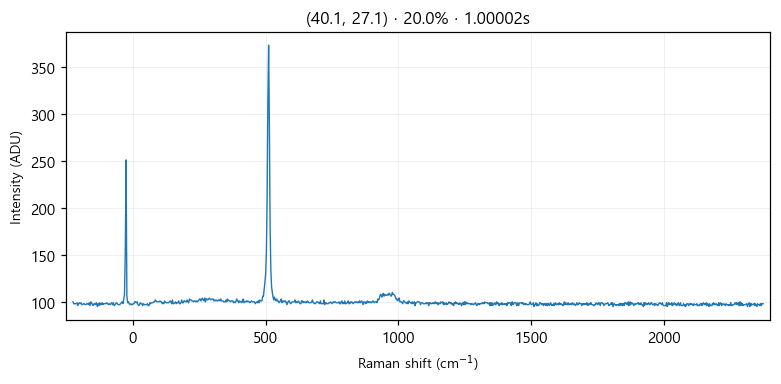

Source data for this figure (header and first rows):
# laser_power_pct, 20.0
# exposure_time, 1
# laser_nm, 532
# mode, single
pixel_index, raman_shift_cm-1, wavelength_nm, intensity
0, -225.3, 525.7, 100.0
1, -222.2, 525.8, 98.0
2, -219.2, 525.9, 98.0
3, -216.1, 526, 98.0
4, -213, 526.1, 98.0
5, -210, 526.1, 99.0
6, -206.9, 526.2, 96.0
7, -203.8, 526.3, 98.0
8, -200.8, 526.4, 99.0
9, -197.7, 526.5, 98.0
10, -194.7, 526.6, 99.0
11, -191.6, 526.7, 97.0
12, -188.6, 526.7, 97.0
13, -185.5, 526.8, 98.0
14, -182.4, 526.9, 98.0
15, -179.4, 527, 97.0
16, -176.3, 527.1, 97.0
17, -173.3, 527.2, 98.0
18, -170.2, 527.2, 98.0
19, -167.2, 527.3, 97.0
20, -164.2, 527.4, 99.0
21, -161.1, 527.5, 96.0
22, -158.1, 527.6, 100.0
23, -155, 527.7, 99.0
24, -152, 527.8, 97.0
25, -148.9, 527.8, 96.0
26, -145.9, 527.9, 98.0
27, -142.9, 528, 98.0
28, -139.8, 528.1, 97.0
29, -136.8, 528.2, 99.0
30, -133.8, 528.3, 95.0
31, -130.7, 528.3, 98.0
32, -127.7, 528.4, 96.0
33, -124.7, 528.5, 99.0
34, -121.6, 528.6, 97.0
35, -118.6, 528.7, 97.0
36, -115.6, 528.8, 99.0
37, -112.6, 528.9, 97.0
38, -109.5, 528.9, 98.0
39, -106.5, 529, 98.0
40, -103.5, 529.1, 98.0
41, -100.5, 529.2, 98.0
42, -97.44, 529.3, 99.0
43, -94.42, 529.4, 98.0
44, -91.41, 529.4, 97.0
45, -88.39, 529.5, 98.0
46, -85.38, 529.6, 97.0
47, -82.36, 529.7, 98.0
48, -79.35, 529.8, 99.0
49, -76.34, 529.9, 97.0
50, -73.33, 530, 99.0
51, -70.32, 530, 96.0
52, -67.31, 530.1, 97.0
53, -64.3, 530.2, 98.0
54, -61.3, 530.3, 99.0
55, -58.29, 530.4, 98.0
... 968 more rows
